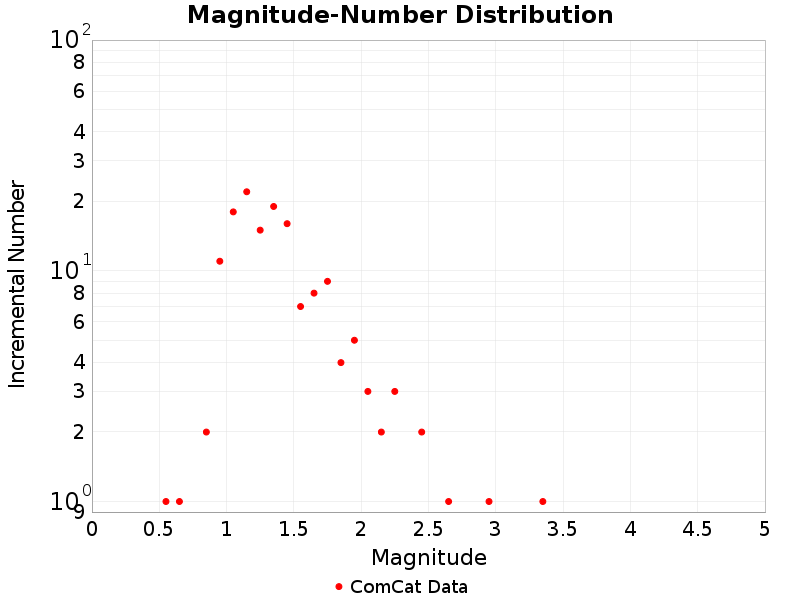

Values plotted in this chart, from the file beside it:
Magnitude, ComCat Data
0.05, 0.0
0.15, 0.0
0.25, 0.0
0.35, 0.0
0.45, 0.0
0.55, 1.0
0.65, 1.0
0.75, 0.0
0.85, 2.0
0.95, 11.0
1.05, 18.0
1.15, 22.0
1.25, 15.0
1.35, 19.0
1.45, 16.0
1.55, 7.0
1.65, 8.0
1.75, 9.0
1.85, 4.0
1.95, 5.0
2.05, 3.0
2.15, 2.0
2.25, 3.0
2.35, 0.0
2.45, 2.0
2.55, 0.0
2.65, 1.0
2.75, 0.0
2.85, 0.0
2.95, 1.0
3.05, 0.0
3.15, 0.0
3.25, 0.0
3.35, 1.0
3.45, 0.0
3.55, 0.0
3.65, 0.0
3.75, 0.0
3.85, 0.0
3.95, 0.0
4.05, 0.0
4.15, 0.0
4.25, 0.0
4.35, 0.0
4.45, 0.0
4.55, 0.0
4.65, 0.0
4.75, 0.0
4.85, 0.0
4.95, 0.0
5.05, 0.0
5.15, 0.0
5.25, 0.0
5.35, 0.0
5.45, 0.0
5.55, 0.0
5.65, 0.0
5.75, 0.0
5.85, 0.0
5.95, 0.0
... 29 more rows
